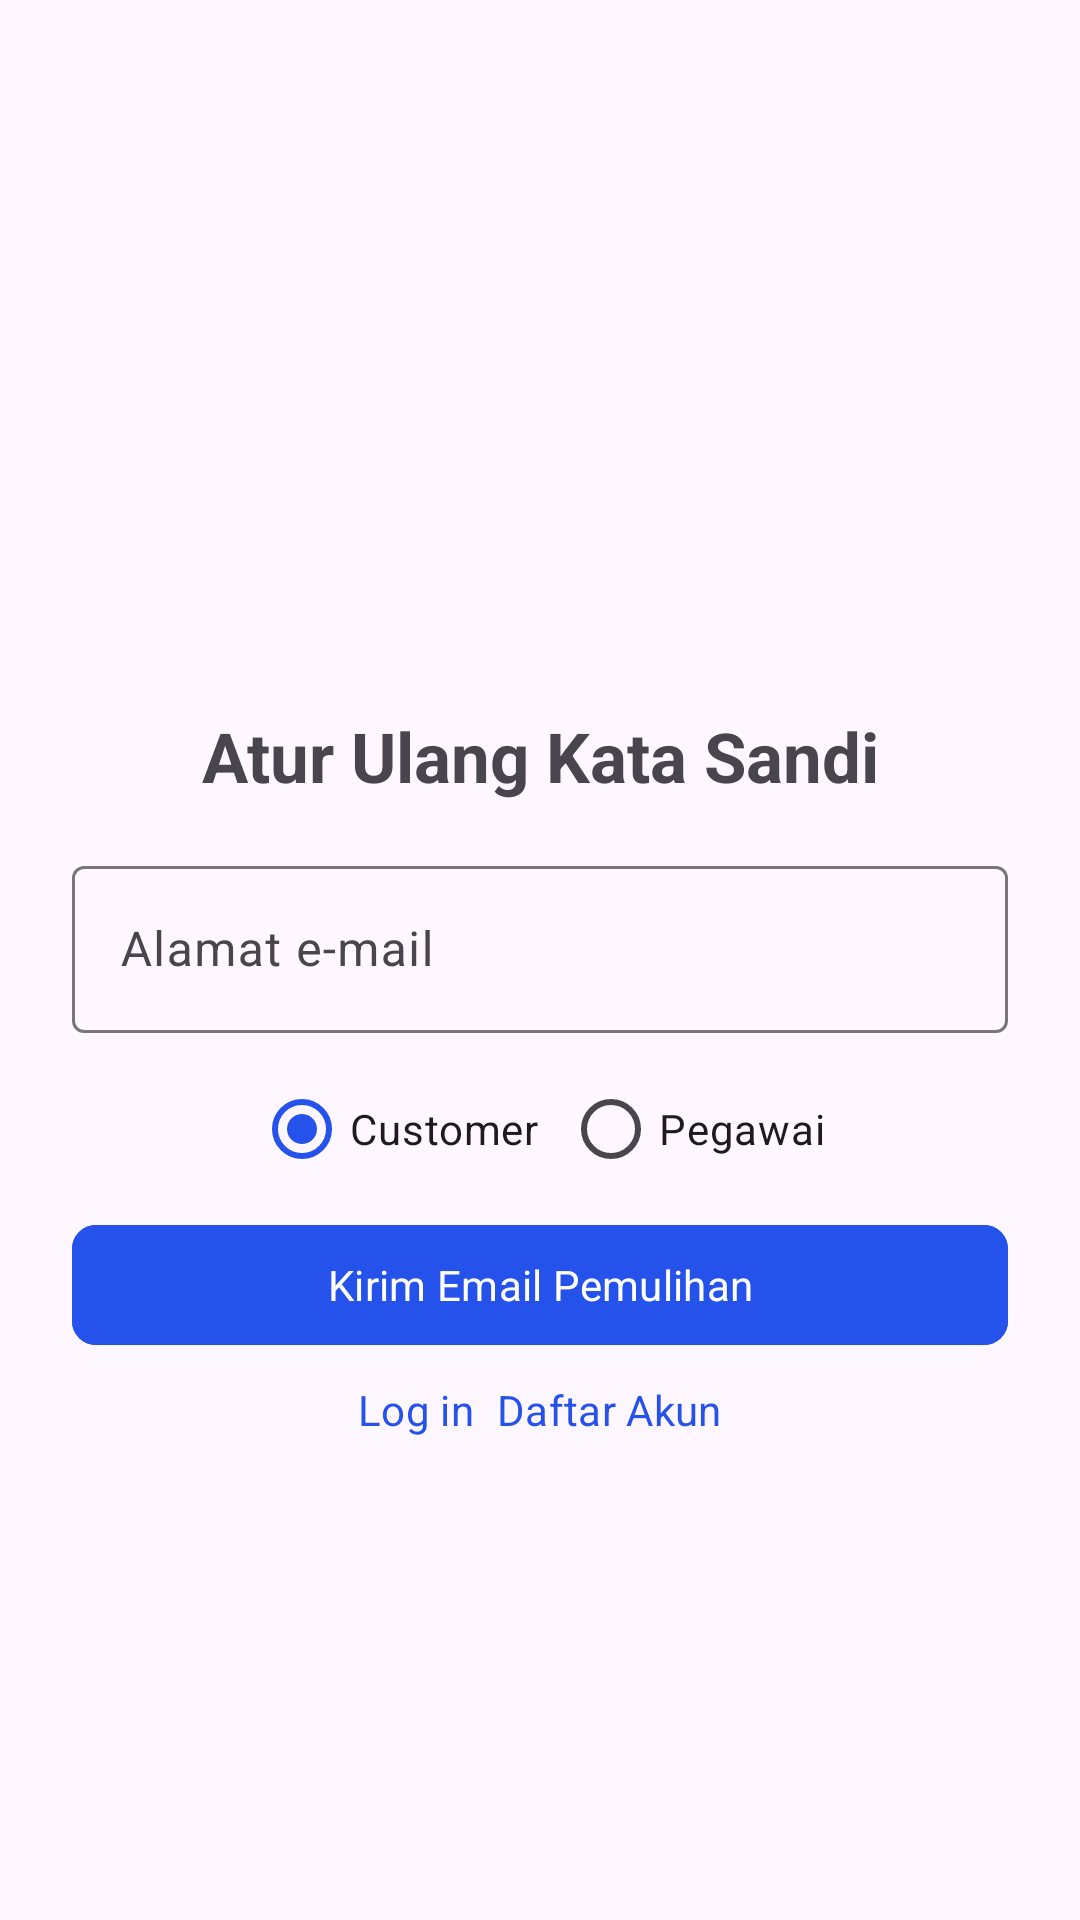

Produce the Android XML layout that renders to this screen, including the resource entries it uses.
<!-- AndroidManifest.xml: application theme Theme.GrandAtmaHotel -->
<!-- res/layout/fragment_reset_password.xml -->
<?xml version="1.0" encoding="utf-8"?>
<ScrollView xmlns:android="http://schemas.android.com/apk/res/android"
    xmlns:app="http://schemas.android.com/apk/res-auto"
    xmlns:tools="http://schemas.android.com/tools"
    android:layout_width="match_parent"
    android:layout_height="match_parent"
    tools:context=".ui.auth.reset_password.ResetPasswordFragment">

        <LinearLayout
            android:layout_width="match_parent"
            android:layout_height="wrap_content"
            android:orientation="vertical"
            android:padding="24dp"
            android:layout_gravity="center">

            <ImageView
                android:id="@+id/imageView"
                android:layout_width="match_parent"
                android:layout_height="64dp"
                android:layout_marginBottom="16dp"
                app:srcCompat="@drawable/gah_logo" />

            <TextView
                android:layout_width="match_parent"
                android:layout_height="wrap_content"
                android:layout_marginBottom="16dp"
                android:text="Atur Ulang Kata Sandi"
                android:textAlignment="center"
                android:textSize="23sp"
                android:textStyle="bold" />

            <com.google.android.material.textfield.TextInputLayout
                android:id="@+id/tilEmail"
                android:layout_width="match_parent"
                android:layout_height="wrap_content"
                android:layout_marginBottom="8dp"
                android:hint="Alamat e-mail">

                <com.google.android.material.textfield.TextInputEditText
                    android:layout_width="match_parent"
                    android:layout_height="wrap_content"
                    android:inputType="text|textCapSentences|textEmailAddress" />

            </com.google.android.material.textfield.TextInputLayout>

            <RadioGroup
                android:id="@+id/rgUserType"
                android:layout_width="match_parent"
                android:layout_height="match_parent"
                android:layout_marginBottom="8dp"
                android:gravity="center"
                android:orientation="horizontal">

                <RadioButton
                    android:id="@+id/radioCustomer"
                    android:layout_width="wrap_content"
                    android:layout_height="wrap_content"
                    android:layout_marginEnd="8dp"
                    android:checked="true"
                    android:text="Customer" />

                <RadioButton
                    android:id="@+id/radioPegawai"
                    android:layout_width="wrap_content"
                    android:layout_height="wrap_content"
                    android:text="Pegawai" />
            </RadioGroup>

            <Button
                android:id="@+id/btnSubmit"
                style="@style/GAH.Buttons.Primary"
                android:layout_width="match_parent"
                android:layout_height="wrap_content"
                android:text="Kirim Email Pemulihan"
                android:layout_marginBottom="8dp"/>

            <LinearLayout
                android:layout_width="match_parent"
                android:layout_height="wrap_content"
                android:gravity="center"
                android:orientation="horizontal">

                <Button
                    android:id="@+id/btnGoToLogin"
                    style="@style/GAH.Buttons.Link.Dense"
                    android:layout_width="wrap_content"
                    android:layout_height="wrap_content"
                    android:layout_marginEnd="4dp"
                    android:text="Log in" />

                <Button
                    android:id="@+id/btnGoToRegister"
                    style="@style/GAH.Buttons.Link.Dense"
                    android:layout_width="wrap_content"
                    android:layout_height="wrap_content"
                    android:text="Daftar Akun" />

            </LinearLayout>


        </LinearLayout>

</ScrollView>
<!-- resources referenced by this layout -->
<resources>
  <style name="GAH.Buttons.Link.Dense" parent="GAH.Buttons.Link">
          <item name="android:paddingStart">2dp</item>
          <item name="android:paddingEnd">2dp</item>
          <item name="android:paddingTop">4dp</item>
          <item name="android:paddingBottom">4dp</item>
          <item name="android:minWidth">0dp</item>
          <item name="android:minHeight">0dp</item>
      </style>
  <style name="GAH.Buttons.Primary" parent="Widget.Material3.Button">
          <item name="android:backgroundTint">@color/primary</item>
          <item name="android:textColor">@color/white</item>
          <item name="cornerRadius">8dp</item>
          <item name="android:insetTop">0dp</item>
          <item name="android:insetBottom">0dp</item>
          <item name="android:minHeight">40dp</item>
      </style>
  <style name="Theme.GrandAtmaHotel" parent="Theme.Material3.Light">
          <item name="fontFamily">@font/gabarito</item>
          <item name="colorPrimary">@color/primary</item>
      </style>
  <style name="GAH.Buttons.Link" parent="Widget.Material3.Button.TextButton">
          <item name="android:textColor">@color/primary</item>
          <item name="cornerRadius">0dp</item>
          <item name="android:insetTop">0dp</item>
          <item name="android:insetBottom">0dp</item>
          <item name="android:minHeight">40dp</item>
      </style>
  <color name="primary">#2552eb</color>
  <color name="white">#FFFFFFFF</color>
</resources>
